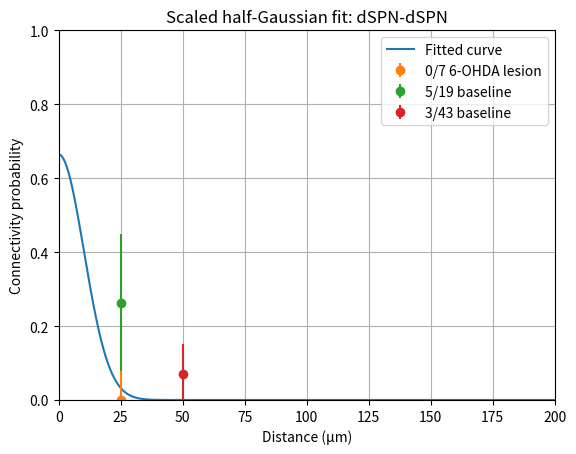
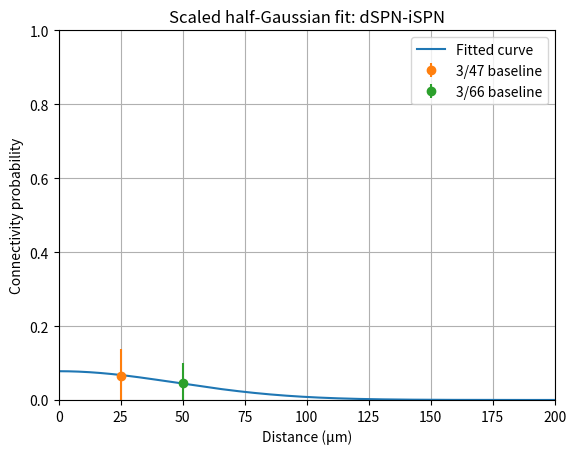
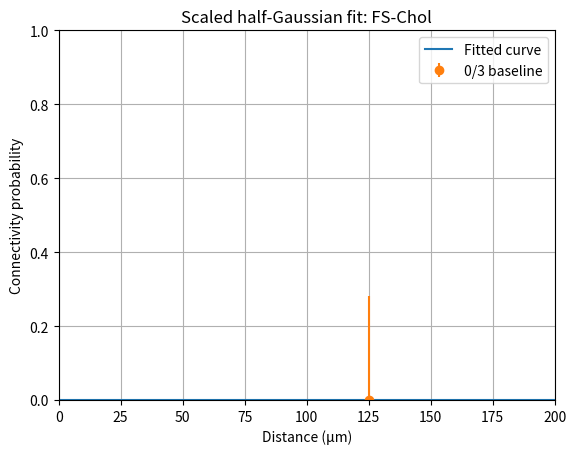
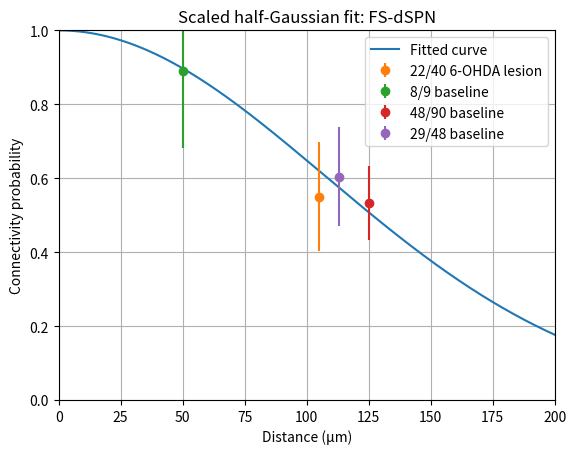
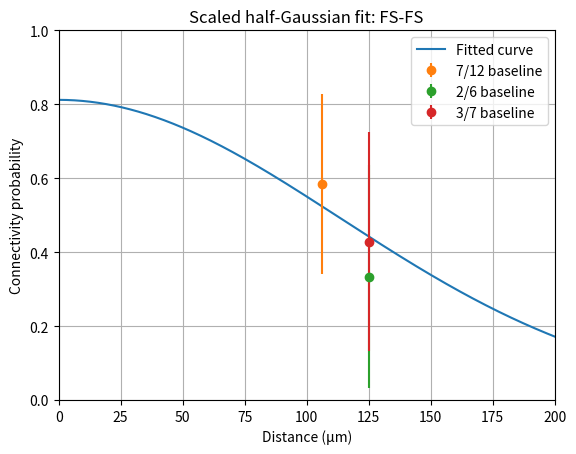
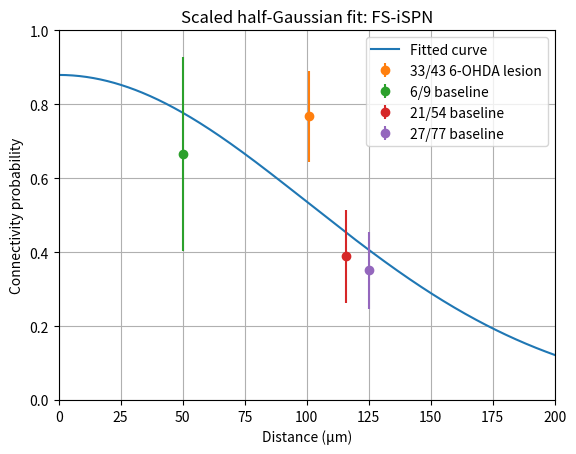
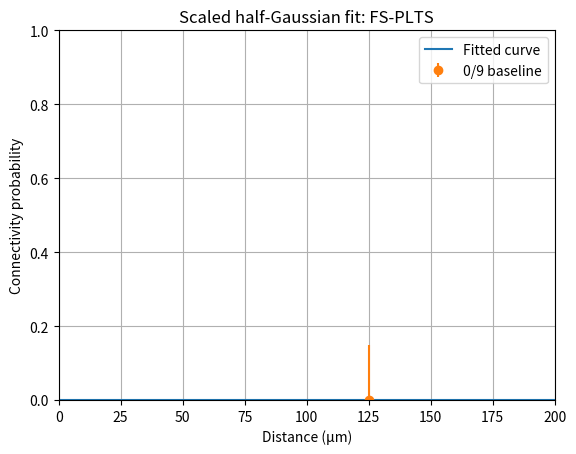
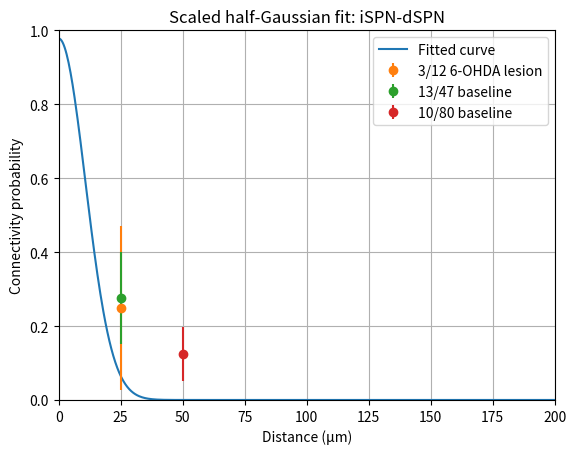
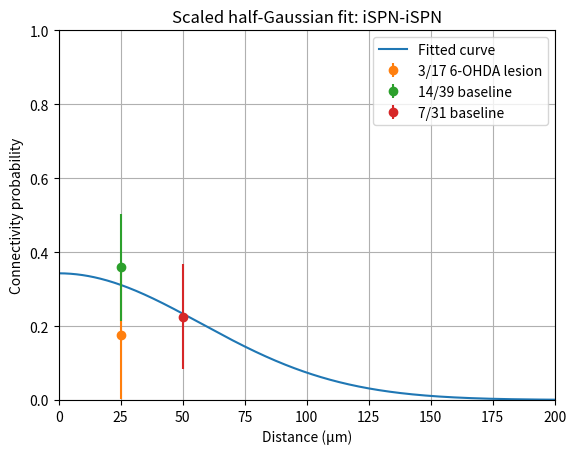
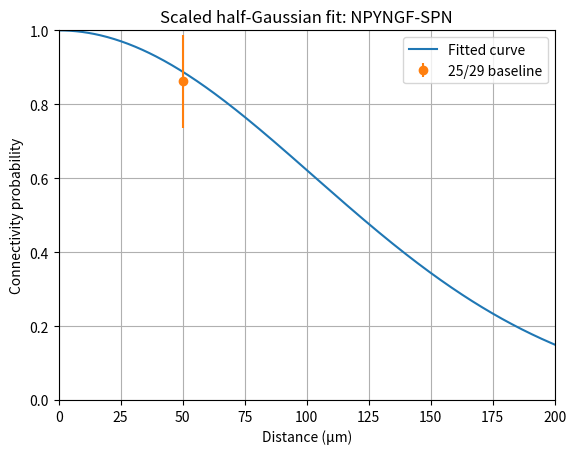
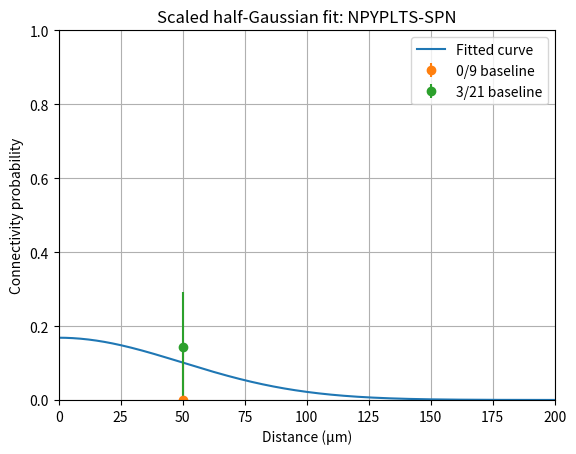
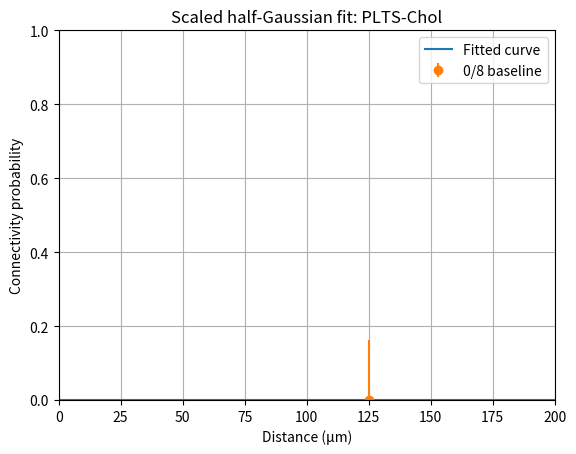
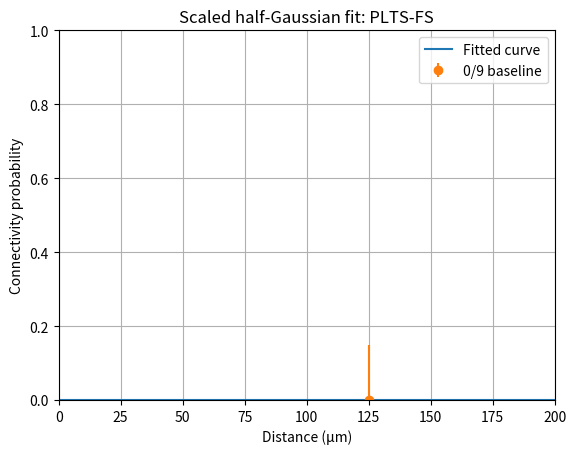
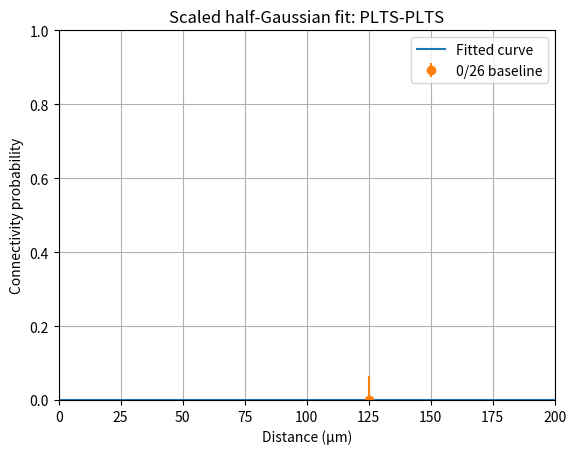
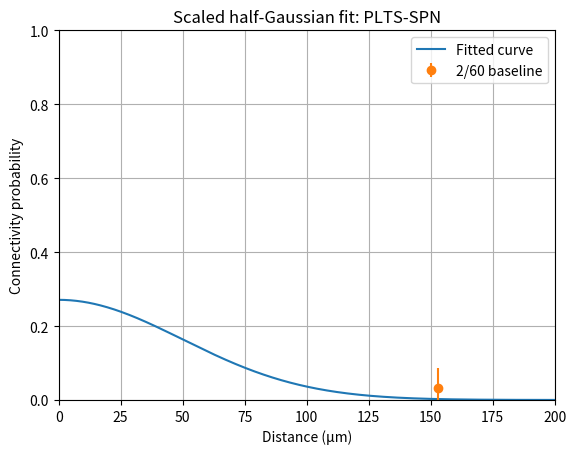

These figures' Python source, in order:
import numpy as np
from scipy.integrate import quad
from scipy.optimize import minimize
import matplotlib.pyplot as plt
from scipy.stats import norm


class Dataset:
    def __init__(self, successes, trials, d_max=None, mean=None, std=None, label=None):
        """
        Initializes a Dataset instance.

        Args:
            successes (int): Number of successful observations.
            trials (int): Total number of trials.
            d_max (Optional[float]): Maximum distance for the uniform distribution.
            mean (Optional[float]): Mean of the normal distance distribution.
            std (Optional[float]): Standard deviation of the normal distance distribution.
            label (Optional[str]): Label for the dataset.
        """
        self.x = successes
        self.n = trials
        self.d_min = 0
        self.d_max = d_max
        self.mean = mean
        self.std = std
        self.label = label

    def avg_pred(self, sigma):
        """
        Computes the expected connectivity probability using a half-Gaussian model.

        For a specified sigma, the expectation (average) of the half-Gaussian probability
        density function is calculated via an integral. The half-Gaussian probability density
        is given by: exp(-d^2/(2*sigma^2)), and the expectation is computed by integrating
        this function over the relevant distance interval and weighting it with the
        appropriate probability distribution of distances.

        So in very general:
        E[p] = ∫[0,maxdistance] p(d) * P(d) dd
        where p(d) = exp(-d^2/(2*sigma^2)) is the half-Gaussian probability density function
        and P(d) is the probability density function of the distance distribution.

        For a uniform distance interval [d_min, d_max]:
            E[p] = (1 / (d_max - d_min)) * ∫[d_min, d_max] exp(-d^2/(2*sigma^2)) dd
            P(d) here is constant over the interval, so we can factor it out.

        For a dataset defined by a normal distribution (with given mean and std) truncated at d = 0:
            1. Compute the normalization constant:
               Z = norm.cdf(∞) - norm.cdf(0) = norm.cdf((∞-mean)/std) - norm.cdf((0-mean)/std)
            2. Then, the expectation is:
               E[p] = ∫[0, mean+5*std] (exp(-d^2/(2*sigma^2)) * norm.pdf(d, mean, std) / Z) dd

        Integration is used here to average the probability density over the chosen range.

        Args:
            sigma (float): Scale parameter of the half-Gaussian.

        Returns:
            float: Expected connectivity probability.
        """
        if self.d_max is not None:
            # Calculate expectation over a uniform distance interval [0, d_max]
            integrand = lambda d: np.exp(-(d**2) / (2 * sigma**2))
            integral, _ = quad(integrand, self.d_min, self.d_max)
            return integral / (self.d_max - self.d_min)
        elif self.mean is not None and self.std is not None:
            # Calculate expectation over a truncated normal distribution for distances >= 0
            a, b = 0, np.inf
            Z = norm.cdf((b - self.mean) / self.std) - norm.cdf(
                (a - self.mean) / self.std
            )
            integrand = (
                lambda d: np.exp(-(d**2) / (2 * sigma**2))
                * norm.pdf(d, loc=self.mean, scale=self.std)
                / Z
            )
            integral, _ = quad(integrand, 0, self.mean + 5 * self.std)
            return integral
        else:
            raise ValueError("Dataset must have either d_max or [mean,std]")


def neg_log_likelihood(params, datasets):
    """
    Computes the negative log likelihood for a list of datasets using a scaled half-Gaussian model.

    Args:
        params (list): A list containing [sigma, A] where sigma is the scale parameter and A is a scaling factor.
        datasets (list): A list of Dataset instances.

    Returns:
        float: The negative log likelihood value.
    """
    sigma, A = params
    if sigma <= 0 or not (0 <= A <= 1):
        return np.inf
    total = 0
    for ds in datasets:
        p_avg = ds.avg_pred(sigma)
        p = np.clip(A * p_avg, 1e-6, 1 - 1e-6)
        total -= ds.x * np.log(p) + (ds.n - ds.x) * np.log(1 - p)
    return total


def wilson_interval(x, n, z=1.96):
    """
    Computes the Wilson score interval for a binomial proportion.

    Args:
        x (int): Number of successes.
        n (int): Total number of trials.
        z (float): Z-score corresponding to the desired confidence level (default is 1.96 for 95% CI).

    Returns:
        tuple: A tuple containing the center and margin of the confidence interval.
    """
    p = x / n
    denom = 1 + z**2 / n
    center = (p + z**2 / (2 * n)) / denom
    margin = z * np.sqrt(p * (1 - p) / n + z**2 / (4 * n**2)) / denom
    return center, margin


if __name__ == "__main__":
    # Datasets
    datasets = {
        "dSPN-dSPN": [
            Dataset(0, 7, d_max=50, label="0/7 6-OHDA lesion"),
            Dataset(5, 19, d_max=50, label="5/19 baseline"),
            Dataset(3, 43, d_max=100, label="3/43 baseline"),
        ],
        "dSPN-iSPN": [
            Dataset(3, 47, d_max=50, label="3/47 baseline"),
            Dataset(3, 66, d_max=100, label="3/66 baseline"),
        ],
        "FS-Chol": [
            Dataset(0, 3, d_max=250, label="0/3 baseline"),
        ],
        "FS-dSPN": [
            Dataset(22, 40, mean=105, std=50.1, label="22/40 6-OHDA lesion"),
            Dataset(8, 9, d_max=100, label="8/9 baseline"),
            Dataset(48, 90, d_max=250, label="48/90 baseline"),
            Dataset(29, 48, mean=113, std=49, label="29/48 baseline"),
        ],
        "FS-FS": [
            Dataset(7, 12, mean=106, std=25, label="7/12 baseline"),
            Dataset(2, 6, d_max=250, label="2/6 baseline"),
            Dataset(3, 7, d_max=250, label="3/7 baseline"),
        ],
        "FS-iSPN": [
            Dataset(33, 43, mean=101, std=48, label="33/43 6-OHDA lesion"),
            Dataset(6, 9, d_max=100, label="6/9 baseline"),
            Dataset(21, 54, mean=116, std=46, label="21/54 baseline"),
            Dataset(27, 77, d_max=250, label="27/77 baseline"),
        ],
        "FS-PLTS": [
            Dataset(0, 9, d_max=250, label="0/9 baseline"),
        ],
        "iSPN-dSPN": [
            Dataset(3, 12, d_max=50, label="3/12 6-OHDA lesion"),
            Dataset(13, 47, d_max=50, label="13/47 baseline"),
            Dataset(10, 80, d_max=100, label="10/80 baseline"),
        ],
        "iSPN-iSPN": [
            Dataset(3, 17, d_max=50, label="3/17 6-OHDA lesion"),
            Dataset(14, 39, d_max=50, label="14/39 baseline"),
            Dataset(7, 31, d_max=100, label="7/31 baseline"),
        ],
        "NPYNGF-SPN": [
            Dataset(25, 29, d_max=100, label="25/29 baseline"),
        ],
        "NPYPLTS-SPN": [
            Dataset(0, 9, d_max=100, label="0/9 baseline"),
            Dataset(3, 21, d_max=100, label="3/21 baseline"),
        ],
        "PLTS-Chol": [
            Dataset(0, 8, d_max=250, label="0/8 baseline"),
        ],
        "PLTS-FS": [
            Dataset(0, 9, d_max=250, label="0/9 baseline"),
        ],
        "PLTS-PLTS": [
            Dataset(0, 26, d_max=250, label="0/26 baseline"),
        ],
        "PLTS-SPN": [
            Dataset(2, 60, mean=153, std=80, label="2/60 baseline"),
        ],
    }

    import os

    output_dir = "connectivity_fits_plots"
    os.makedirs(output_dir, exist_ok=True)

    for group, ds_list in datasets.items():
        res = minimize(
            neg_log_likelihood,
            x0=[50.0, 1.0],
            args=(ds_list,),
            bounds=[(1e-3, None), (0, 1)],
            method="L-BFGS-B",
        )
        sigma_hat, A_hat = res.x
        print(f"[{group}] Fitted sigma: {sigma_hat:.2f} m, A: {A_hat:.2f}")

        d_vals = np.linspace(0, 200, 500)
        p_curve = A_hat * np.exp(-(d_vals**2) / (2 * sigma_hat**2))

        plt.figure()
        plt.plot(d_vals, p_curve, label="Fitted curve")

        for ds in ds_list:
            if ds.d_max is not None:
                x_pos = ds.d_max / 2
            else:
                x_pos = ds.mean
            p_obs = ds.x / ds.n
            center, margin = wilson_interval(ds.x, ds.n)
            plt.errorbar(x_pos, p_obs, yerr=margin, fmt="o", label=ds.label)

        plt.xlabel("Distance (μm)")
        plt.ylabel("Connectivity probability")
        plt.title(f"Scaled half-Gaussian fit: {group}")
        plt.xlim(0, 200)
        plt.ylim(0, 1)
        plt.legend()
        plt.grid(True)

        plt.savefig(os.path.join(output_dir, f"{group.replace(' ', '_')}.png"))
        plt.close()
